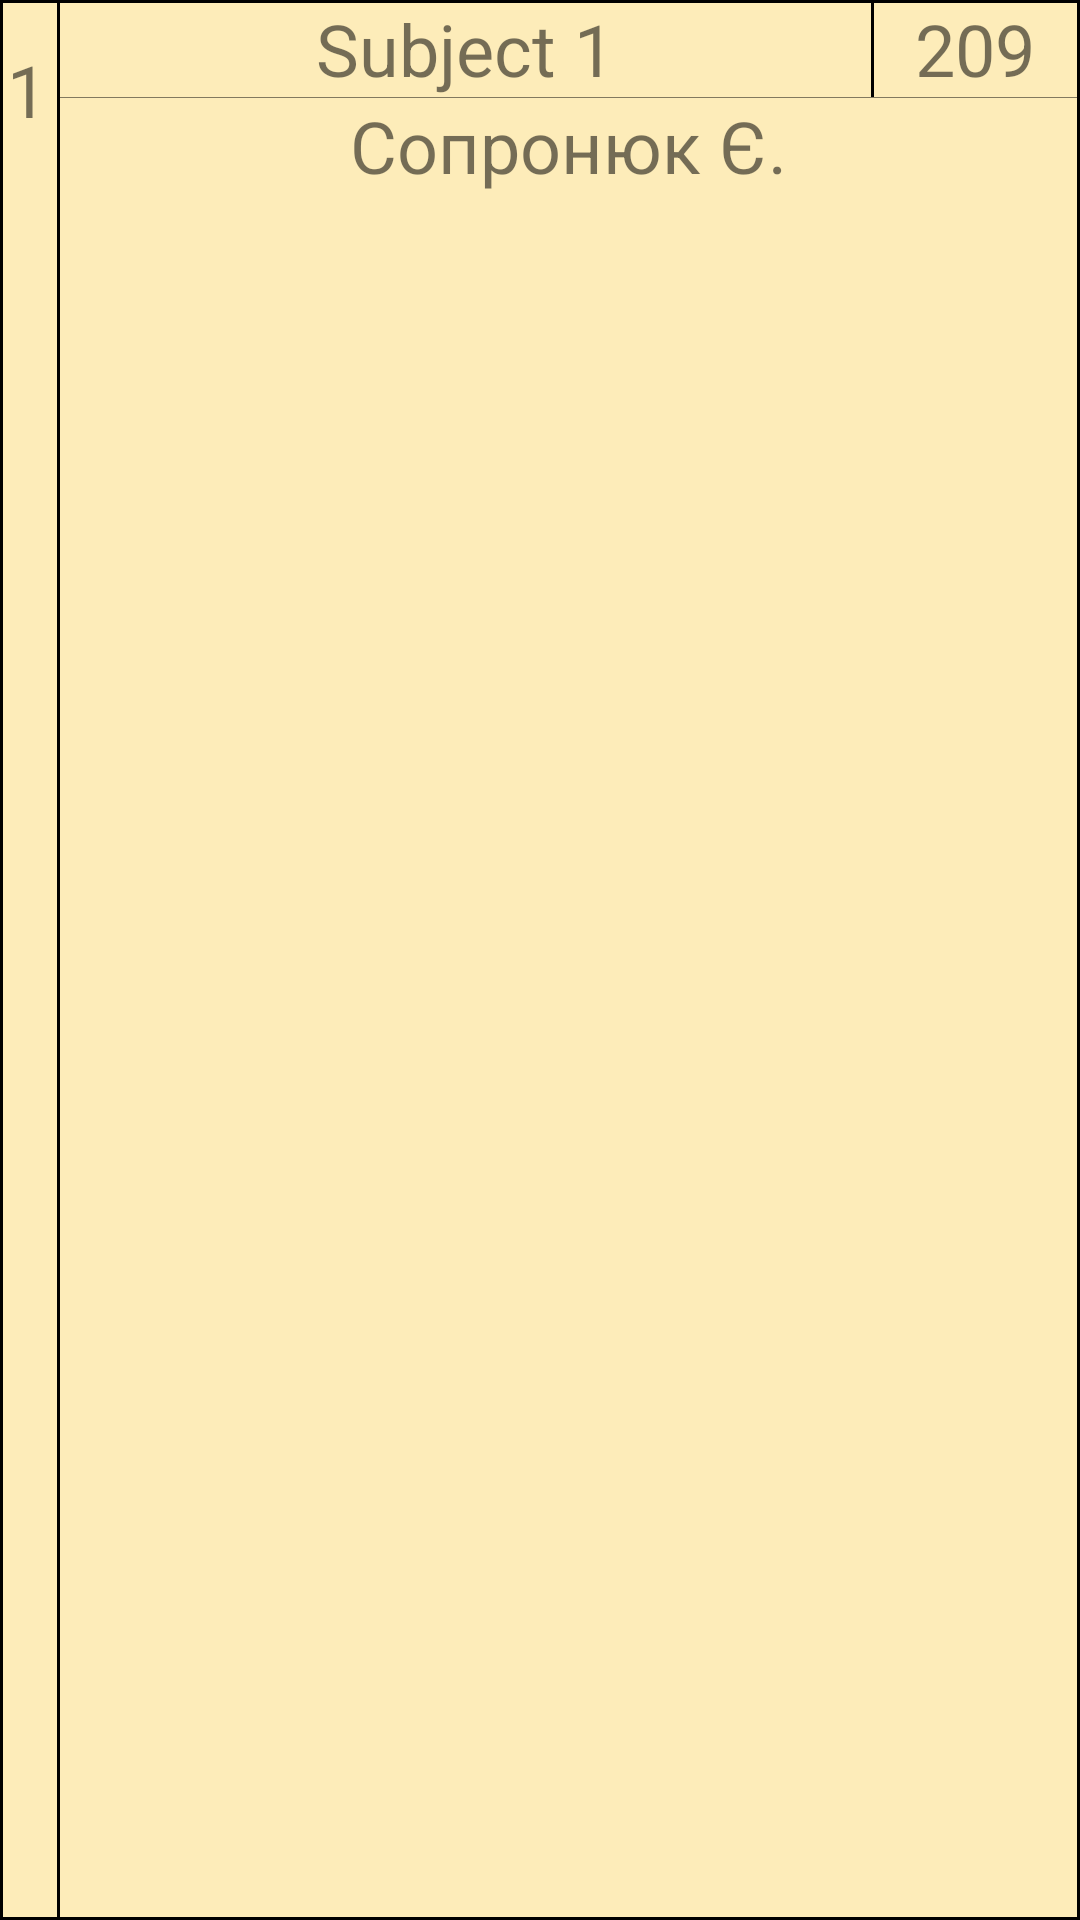

Produce the Android XML layout that renders to this screen, including the resource entries it uses.
<!-- AndroidManifest.xml: application theme AppTheme -->
<!-- res/layout/subject.xml -->
<?xml version="1.0" encoding="utf-8"?>
<LinearLayout xmlns:android="http://schemas.android.com/apk/res/android"
    android:id="@+id/subject_layout"
    android:orientation="horizontal"
    android:layout_width="match_parent"
    android:layout_height="wrap_content"
    android:background="@drawable/border"
    android:layout_marginBottom="10dp"
    android:gravity="end">

        <TextView
            android:id="@+id/vLessonNumber"
            android:layout_width="wrap_content"
            android:layout_height="wrap_content"
            android:width="20dp"
            android:height="60dp"
            android:textSize="24sp"
            android:gravity="center"
            android:text="1"
            />
        <View
            android:layout_width="1dp"
            android:layout_height="match_parent"
            android:background="@android:color/black">
        </View>

        <LinearLayout
            android:layout_width="match_parent"
            android:layout_height="wrap_content"
            android:orientation="vertical">

            <LinearLayout
                android:layout_width="match_parent"
                android:layout_height="wrap_content"
                android:weightSum="1"
                android:orientation="horizontal">

                <TextView
                    android:id="@+id/lesson_name"
                    android:layout_width="0dp"
                    android:layout_weight="0.8"
                    android:layout_height="wrap_content"
                    android:gravity="center"
                    android:textSize="24sp"
                    android:text="Subject 1" />
                <View
                    android:layout_width="1dp"
                    android:layout_height="match_parent"
                    android:background="@android:color/black">
                </View>

                <TextView
                    android:id="@+id/lesson_room"
                    android:layout_width="0dp"
                    android:layout_weight="0.2"
                    android:layout_height="wrap_content"
                    android:textSize="24sp"
                    android:gravity="center"
                    android:text="209" />
            </LinearLayout>

            <TextView
                android:id="@+id/lesson_teacher"
                android:layout_width="match_parent"
                android:layout_height="match_parent"
                android:textSize="24sp"
                android:background="@drawable/item1"
                android:gravity="center"
                android:text="Сопронюк Є." />
        </LinearLayout>
        <View
            android:layout_width="1dp"
            android:layout_height="match_parent"
            android:background="@android:color/black">
        </View>

</LinearLayout>
<!-- resources referenced by this layout -->
<resources>
  <!-- drawable border (drawable) -->
  <?xml version="1.0" encoding="utf-8"?>
  <shape xmlns:android="http://schemas.android.com/apk/res/android" android:shape="rectangle" >
      <solid android:color="#FDECB9" />
      <stroke android:width="1dip" android:color="#000000"/>
  
  </shape>
  <!-- drawable item1 (drawable) -->
  <?xml version="1.0" encoding="utf-8"?>
  <shape xmlns:android="http://schemas.android.com/apk/res/android"
      android:shape="rectangle"
      android:layout_height="wrap_content"
      android:layout_width="wrap_content">
      <gradient
          android:angle="-90"
          android:startColor="#000000"
          android:centerColor="@android:color/transparent"
          android:centerX="0.01" />
  </shape>
  <style name="AppTheme" parent="Theme.AppCompat.Light.DarkActionBar">
          
          <item name="colorPrimary">@color/colorPrimary</item>
          <item name="colorPrimaryDark">@color/colorPrimaryDark</item>
          <item name="colorAccent">@color/colorAccent</item>
      </style>
  <color name="colorPrimary">#3F51B5</color>
  <color name="colorPrimaryDark">#030305</color>
  <color name="colorAccent">#FF4081</color>
</resources>
